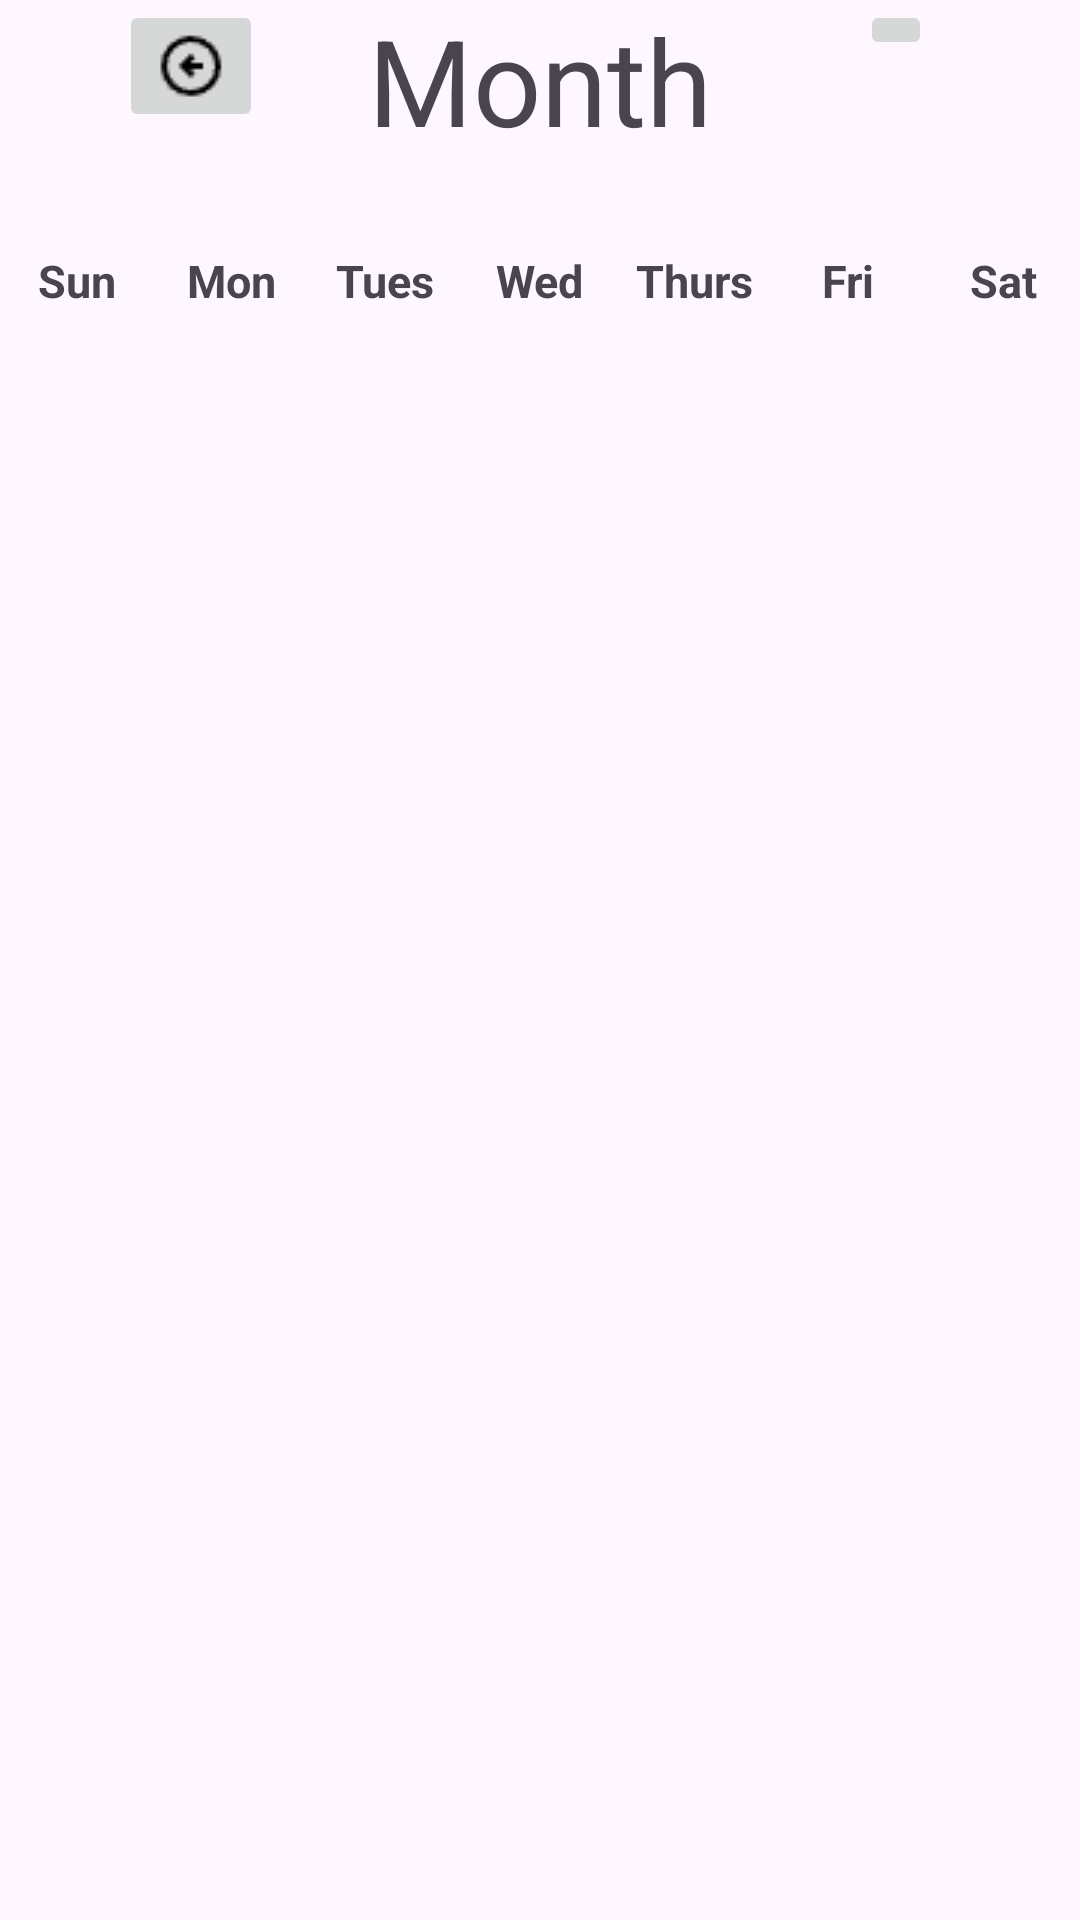

Android layout source for this screen:
<!-- AndroidManifest.xml: application theme Theme.Attemp1_calendar -->
<!-- res/layout/fragment_calendar.xml -->
<?xml version="1.0" encoding="utf-8"?>
<androidx.constraintlayout.widget.ConstraintLayout xmlns:android="http://schemas.android.com/apk/res/android"
    xmlns:app="http://schemas.android.com/apk/res-auto"
    xmlns:tools="http://schemas.android.com/tools"
    android:layout_width="match_parent"
    android:layout_height="match_parent"
    tools:context=".CalendarFragment">


    <ImageButton
        android:id="@+id/prev_btn"
        android:layout_width="wrap_content"
        android:layout_height="wrap_content"
        android:src="@drawable/left_arrow"
        app:layout_constraintEnd_toStartOf="@+id/month_display"
        app:layout_constraintHorizontal_bias="0.53"
        app:layout_constraintStart_toStartOf="parent"
        app:layout_constraintTop_toTopOf="parent">

    </ImageButton>

    <TextView
        android:id="@+id/month_display"
        android:layout_width="wrap_content"
        android:layout_height="wrap_content"
        android:text="@string/month"
        android:textSize="40dp"
        app:layout_constraintEnd_toEndOf="parent"
        app:layout_constraintStart_toStartOf="parent"
        app:layout_constraintTop_toTopOf="parent">

    </TextView>


    <ImageButton
        android:id="@+id/next_btn"
        android:layout_width="wrap_content"
        android:layout_height="wrap_content"
        android:src="@drawable/right_arrow"
        app:layout_constraintEnd_toEndOf="parent"
        app:layout_constraintStart_toEndOf="@+id/month_display"
        app:layout_constraintTop_toTopOf="parent">

    </ImageButton>

    <GridLayout
        android:id="@+id/days_of_week"
        android:layout_width="0dp"
        android:layout_height="wrap_content"
        android:layout_centerHorizontal="true"
        android:columnCount="7"
        android:rowCount="1"
        android:paddingTop="30dp"
        app:layout_constraintTop_toBottomOf="@id/month_display"
        app:layout_constraintStart_toStartOf="parent"
        app:layout_constraintEnd_toEndOf="parent">

        <TextView
            android:layout_width="0dp"
            android:layout_height="wrap_content"
            android:layout_columnWeight="1"
            android:text="Sun"
            android:textAlignment="center"
            android:textSize="15dp"
            android:textStyle="bold">
        </TextView>

        <TextView
            android:layout_width="0dp"
            android:layout_height="wrap_content"
            android:layout_columnWeight="1"
            android:text="Mon"
            android:textAlignment="center"
            android:textSize="15dp"
            android:textStyle="bold">
        </TextView>

        <TextView
            android:layout_width="0dp"
            android:layout_height="wrap_content"
            android:layout_columnWeight="1"
            android:text="Tues"
            android:textAlignment="center"
            android:textSize="15dp"
            android:textStyle="bold">
        </TextView>

        <TextView
            android:layout_width="0dp"
            android:layout_height="wrap_content"
            android:layout_columnWeight="1"
            android:text="Wed"
            android:textAlignment="center"
            android:textSize="15dp"
            android:textStyle="bold">
        </TextView>

        <TextView
            android:layout_width="0dp"
            android:layout_height="wrap_content"
            android:layout_columnWeight="1"
            android:text="Thurs"
            android:textAlignment="center"
            android:textSize="15dp"
            android:textStyle="bold">
        </TextView>

        <TextView
            android:layout_width="0dp"
            android:layout_height="wrap_content"
            android:layout_columnWeight="1"
            android:text="Fri"
            android:textAlignment="center"
            android:textSize="15dp"
            android:textStyle="bold">
        </TextView>

        <TextView
            android:layout_width="0dp"
            android:layout_height="wrap_content"
            android:layout_columnWeight="1"
            android:text="Sat"
            android:textAlignment="center"
            android:textSize="15dp"
            android:textStyle="bold">
        </TextView>


    </GridLayout>

    <GridView
        android:id="@+id/calendarGridView"
        android:layout_width="0dp"
        android:layout_height="0dp"
        android:paddingTop="30dp"
        android:layout_alignParentStart="true"
        android:layout_alignParentLeft="true"
        android:horizontalSpacing="1dp"
        android:numColumns="7"
        android:stretchMode="columnWidth"
        android:verticalSpacing="1dp"
        app:layout_constraintTop_toBottomOf="@+id/days_of_week"
        app:layout_constraintStart_toStartOf="parent"
        app:layout_constraintEnd_toEndOf="parent"
        app:layout_constraintBottom_toBottomOf="parent"/>

</androidx.constraintlayout.widget.ConstraintLayout>
<!-- resources referenced by this layout -->
<resources>
  <!-- drawable left_arrow: png bitmap (drawable, 433 bytes) -->
  <string name="month">Month</string>
  <style name="Theme.Attemp1_calendar" parent="Base.Theme.Attemp1_calendar" />
  <style name="Base.Theme.Attemp1_calendar" parent="Theme.Material3.DayNight.NoActionBar">
          
          
      </style>
</resources>
